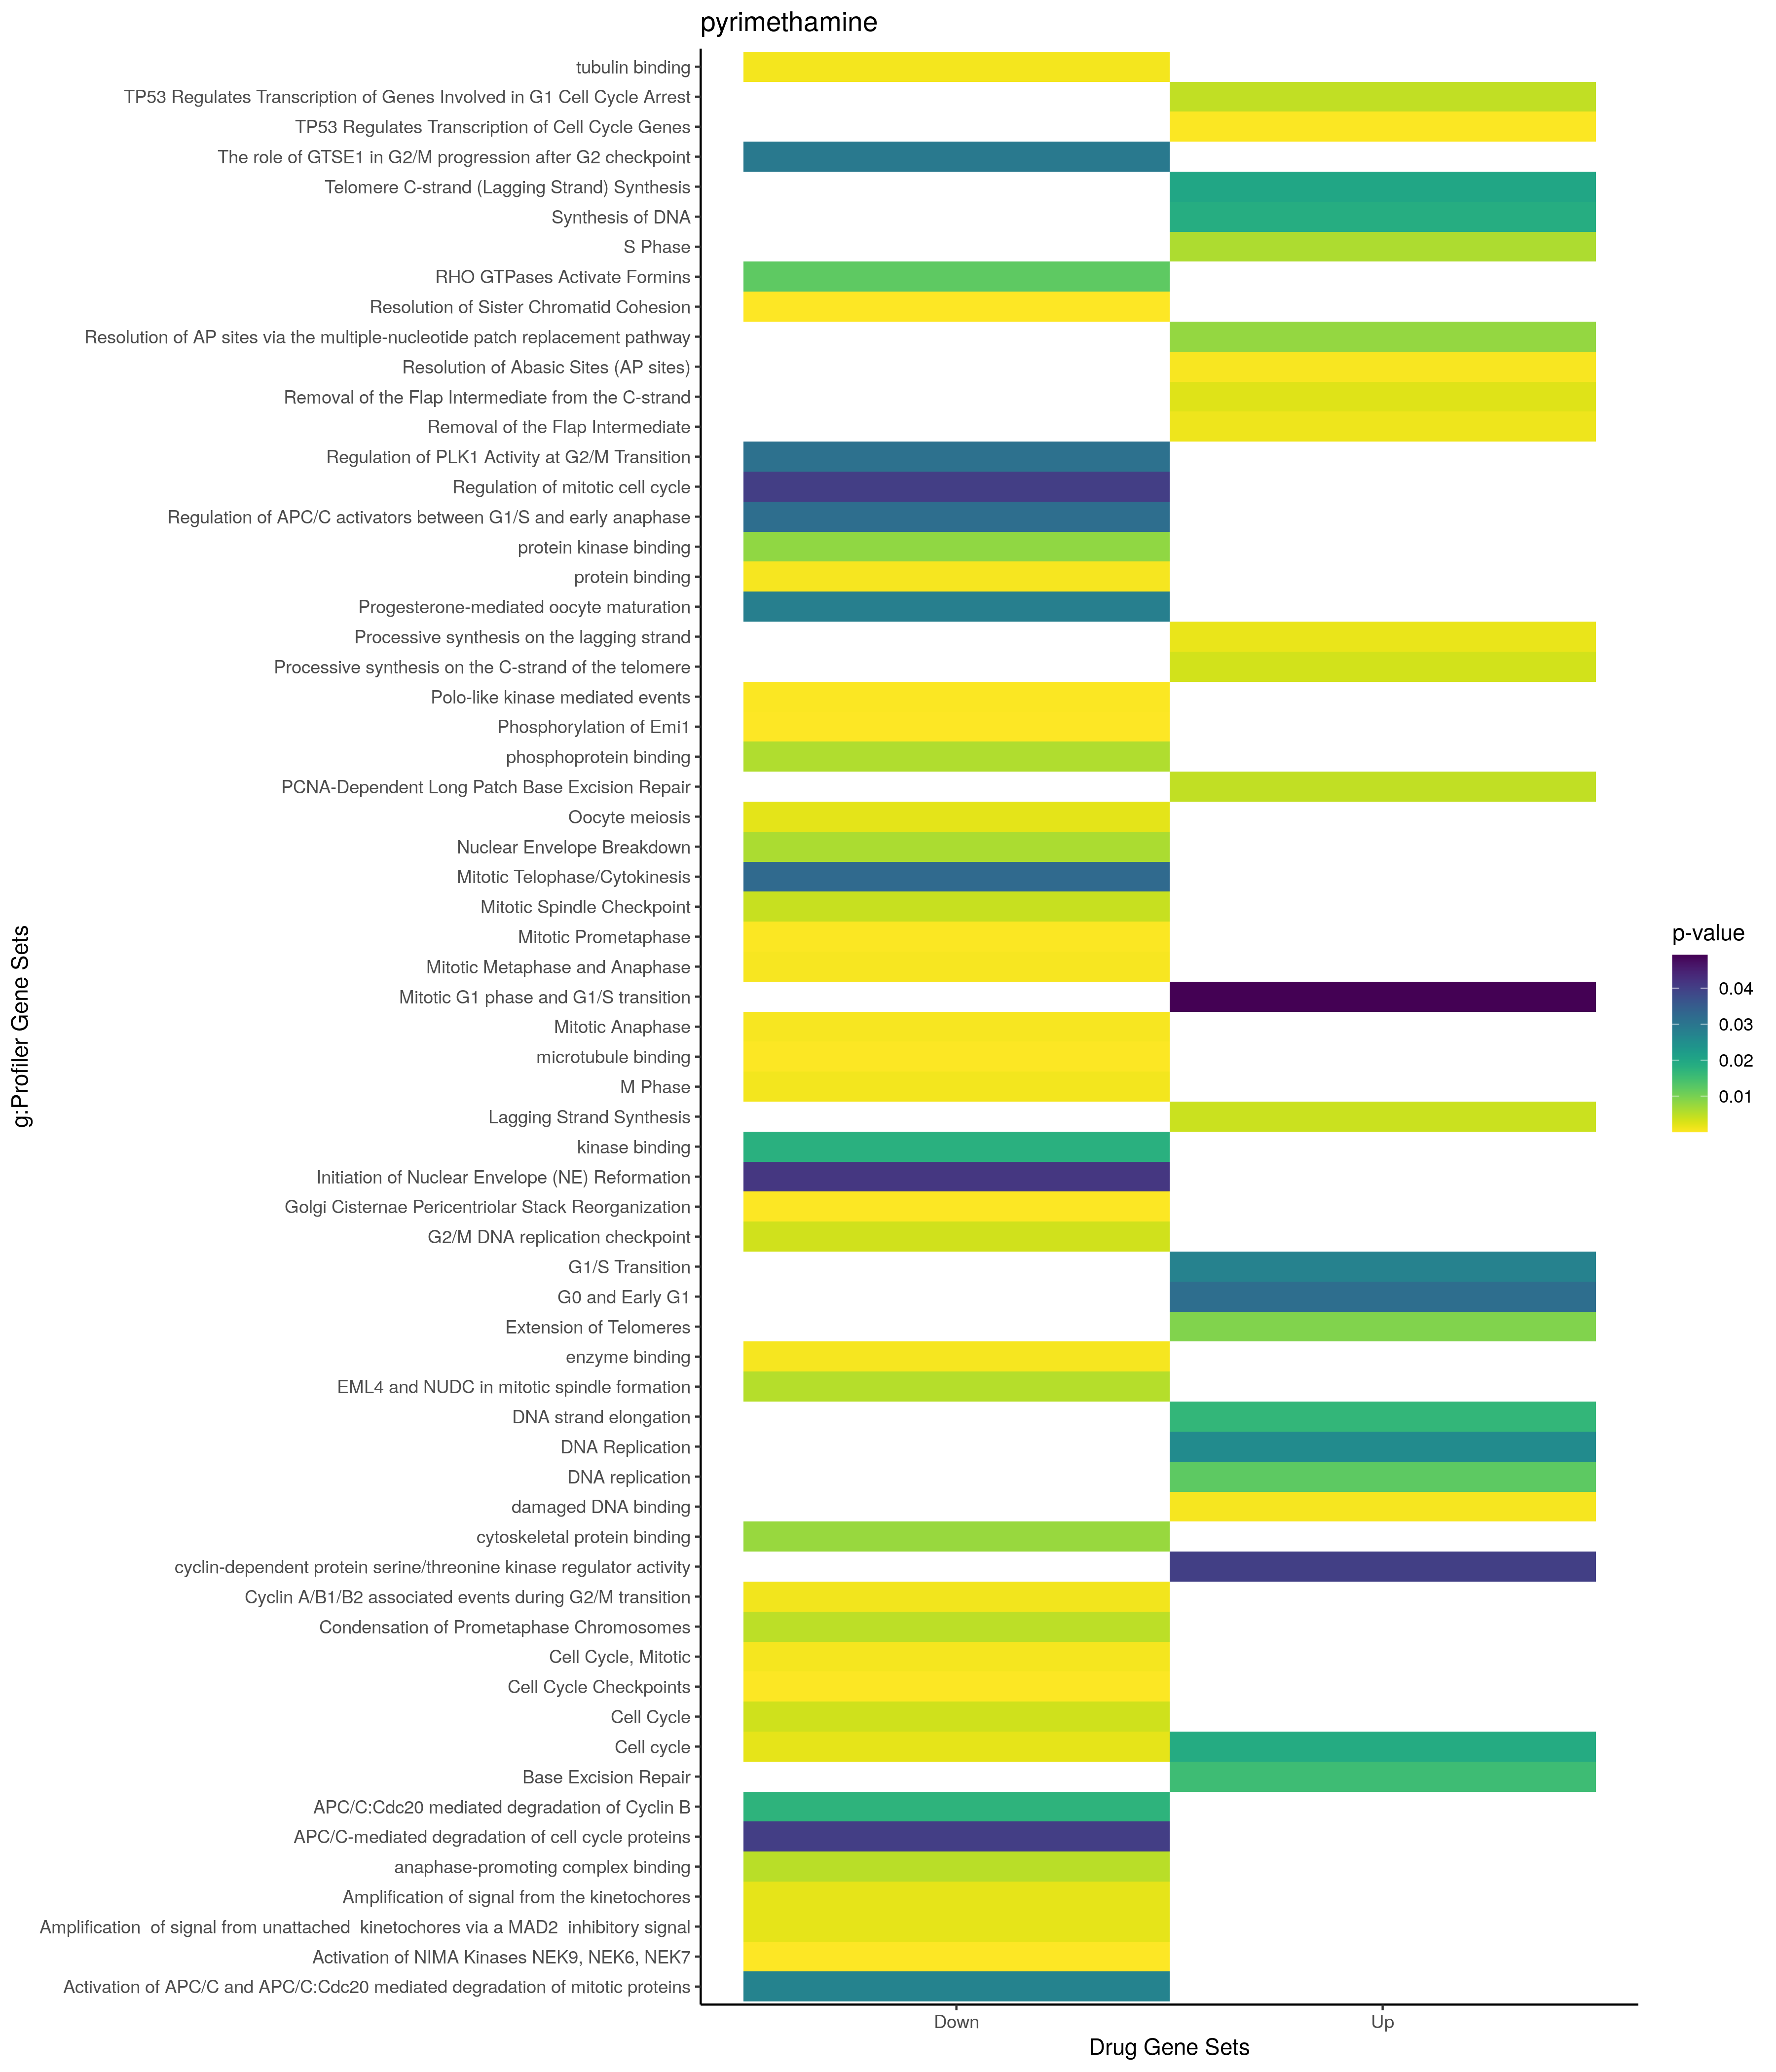

Data behind this chart, as committed beside it:
; query; significant; p_value; term_size; query_size; intersection_size; precision; recall; term_id; source; term_name; effective_domain_size; source_order; set
1; query_1; TRUE; 0,00289971390494705; 2; 10; 2; 0,2; 1; CORUM:314; CORUM; PCNA-p21 complex; 3627; 189; Up
2; query_1; TRUE; 0,0173471255631739; 4; 10; 2; 0,2; 0,5; CORUM:312; CORUM; Cell cycle kinase complex CDK4; 3627; 187; Up
3; query_1; TRUE; 0,0173471255631739; 4; 10; 2; 0,2; 0,5; CORUM:311; CORUM; Cell cycle kinase complex CDK2; 3627; 186; Up
4; query_1; TRUE; 0,0288693370074022; 5; 10; 2; 0,2; 0,4; CORUM:313; CORUM; Cell cycle kinase complex CDK5; 3627; 188; Up
5; query_1; TRUE; 0,0432402895748515; 6; 10; 2; 0,2; 0,333333333333333; CORUM:310; CORUM; Cell cycle kinase complex CDC2; 3627; 185; Up
6; query_1; TRUE; 0,00039983858016844; 14; 19; 3; 0,157894736842105; 0,214285714285714; GO:0006287; GO:BP; base-excision repair, gap-filling; 21100; 2303; Up
7; query_1; TRUE; 0,000431771669655884; 46; 25; 4; 0,16; 0,0869565217391304; GO:0006284; GO:BP; base-excision repair; 21100; 2300; Up
8; query_1; TRUE; 0,00313692076846829; 113; 38; 5; 0,131578947368421; 0,0442477876106195; GO:0000079; GO:BP; regulation of cyclin-dependent protein s…; 21100; 39; Up
9; query_1; TRUE; 0,00357044227552043; 116; 38; 5; 0,131578947368421; 0,0431034482758621; GO:1904029; GO:BP; regulation of cyclin-dependent protein k…; 21100; 27027; Up
10; query_1; TRUE; 0,00390109765694866; 1089; 38; 11; 0,289473684210526; 0,0101010101010101; GO:0051726; GO:BP; regulation of cell cycle; 21100; 16066; Up
11; query_1; TRUE; 0,00573929131608672; 148; 33; 5; 0,151515151515152; 0,0337837837837838; GO:0000723; GO:BP; telomere maintenance; 21100; 258; Up
12; query_1; TRUE; 0,0130868749496356; 1774; 38; 13; 0,342105263157895; 0,00732807215332582; GO:0007049; GO:BP; cell cycle; 21100; 2963; Up
13; query_1; TRUE; 0,0145235834454468; 179; 33; 5; 0,151515151515152; 0,0279329608938547; GO:0032200; GO:BP; telomere organization; 21100; 8577; Up
14; query_1; TRUE; 0,0262113034107863; 9; 14; 2; 0,142857142857143; 0,222222222222222; GO:0034351; GO:BP; negative regulation of glial cell apopto…; 21100; 9861; Up
15; query_1; TRUE; 0,0400146865541864; 11; 14; 2; 0,142857142857143; 0,181818181818182; GO:0034350; GO:BP; regulation of glial cell apoptotic proce…; 21100; 9860; Up
16; query_1; TRUE; 0,0411906738413905; 124; 10; 3; 0,3; 0,0241935483870968; GO:2000278; GO:BP; regulation of DNA biosynthetic process; 21100; 29500; Up
17; query_1; TRUE; 0,0491997529127113; 9; 19; 2; 0,105263157894737; 0,222222222222222; GO:0032201; GO:BP; telomere maintenance via semi-conservati…; 21100; 8578; Up
18; query_1; TRUE; 4,40487294522995e-05; 2; 10; 2; 0,2; 1; GO:0070557; GO:CC; PCNA-p21 complex; 21698; 2841; Up
19; query_1; TRUE; 0,000161467342060351; 11; 3; 2; 0,666666666666667; 0,181818181818182; GO:0005652; GO:CC; nuclear lamina; 21698; 310; Up
20; query_1; TRUE; 0,000469560101937761; 52; 38; 4; 0,105263157894737; 0,0769230769230769; GO:0000307; GO:CC; cyclin-dependent protein kinase holoenzy…; 21698; 58; Up
21; query_1; TRUE; 0,00866514911173308; 108; 38; 4; 0,105263157894737; 0,037037037037037; GO:1902554; GO:CC; serine/threonine protein kinase complex; 21698; 4023; Up
22; query_1; TRUE; 0,0153399176073982; 125; 38; 4; 0,105263157894737; 0,032; GO:1902911; GO:CC; protein kinase complex; 21698; 4049; Up
23; query_1; TRUE; 0,024526393196426; 130; 3; 2; 0,666666666666667; 0,0153846153846154; GO:0034399; GO:CC; nuclear periphery; 21698; 1708; Up
24; query_1; TRUE; 0,0318575094308756; 1; 3; 1; 0,333333333333333; 1; GO:0044796; GO:CC; DNA polymerase processivity factor compl…; 21698; 2411; Up
25; query_1; TRUE; 0,0318575094308756; 1; 3; 1; 0,333333333333333; 1; GO:0043626; GO:CC; PCNA complex; 21698; 2181; Up
26; query_1; TRUE; 0,0321456328976804; 288; 38; 5; 0,131578947368421; 0,0173611111111111; GO:0061695; GO:CC; transferase complex, transferring phosph…; 21698; 2634; Up
27; query_1; TRUE; 0,00059951048386176; 69; 25; 4; 0,16; 0,0579710144927536; GO:0003684; GO:MF; damaged DNA binding; 20183; 408; Up
28; query_1; TRUE; 0,0401780970455411; 48; 38; 3; 0,0789473684210526; 0,0625; GO:0016538; GO:MF; cyclin-dependent protein serine/threonin…; 20183; 3584; Up
29; query_1; TRUE; 0,0122228861242527; 35; 25; 3; 0,12; 0,0857142857142857; KEGG:03030; KEGG; DNA replication; 7559; 212; Up
30; query_1; TRUE; 0,0191835730074416; 120; 38; 5; 0,131578947368421; 0,0416666666666667; KEGG:04110; KEGG; Cell cycle; 7559; 248; Up
31; query_1; TRUE; 0,00750739471137841; 71; 10; 3; 0,3; 0,0422535211267606; MIRNA:hsa-miR-4254; MIRNA; hsa-miR-4254; 13650; 932; Up
32; query_1; TRUE; 0,000225772240357611; 49; 38; 5; 0,131578947368421; 0,102040816326531; REAC:R-HSA-6791312; REAC; TP53 Regulates Transcription of Cell Cyc…; 10770; 2291; Up
33; query_1; TRUE; 0,000402898830775059; 36; 25; 4; 0,16; 0,111111111111111; REAC:R-HSA-73933; REAC; Resolution of Abasic Sites (AP sites); 10770; 1938; Up
34; query_1; TRUE; 0,0012595029387641; 14; 25; 3; 0,12; 0,214285714285714; REAC:R-HSA-69166; REAC; Removal of the Flap Intermediate; 10770; 1922; Up
35; query_1; TRUE; 0,00157196675326462; 15; 25; 3; 0,12; 0,2; REAC:R-HSA-69183; REAC; Processive synthesis on the lagging stra…; 10770; 1697; Up
36; query_1; TRUE; 0,00234212056223085; 17; 25; 3; 0,12; 0,176470588235294; REAC:R-HSA-174437; REAC; Removal of the Flap Intermediate from th…; 10770; 1923; Up
37; query_1; TRUE; 0,00332730461569775; 19; 25; 3; 0,12; 0,157894736842105; REAC:R-HSA-174414; REAC; Processive synthesis on the C-strand of …; 10770; 1696; Up
38; query_1; TRUE; 0,00390847997605352; 20; 25; 3; 0,12; 0,15; REAC:R-HSA-69186; REAC; Lagging Strand Synthesis; 10770; 1231; Up
39; query_1; TRUE; 0,00455290884074569; 21; 25; 3; 0,12; 0,142857142857143; REAC:R-HSA-5651801; REAC; PCNA-Dependent Long Patch Base Excision …; 10770; 1556; Up
40; query_1; TRUE; 0,00457380323079504; 14; 38; 3; 0,0789473684210526; 0,214285714285714; REAC:R-HSA-6804116; REAC; TP53 Regulates Transcription of Genes In…; 10770; 2296; Up
41; query_1; TRUE; 0,00601622167485241; 161; 38; 6; 0,157894736842105; 0,0372670807453416; REAC:R-HSA-69242; REAC; S Phase; 10770; 1968; Up
42; query_1; TRUE; 0,0078253260147668; 25; 25; 3; 0,12; 0,12; REAC:R-HSA-110373; REAC; Resolution of AP sites via the multiple-…; 10770; 1936; Up
43; query_1; TRUE; 0,00931046770262524; 51; 38; 4; 0,105263157894737; 0,0784313725490196; REAC:R-HSA-180786; REAC; Extension of Telomeres; 10770; 839; Up
44; query_1; TRUE; 0,0153728150495608; 89; 25; 4; 0,16; 0,0449438202247191; REAC:R-HSA-73884; REAC; Base Excision Repair; 10770; 196; Up
45; query_1; TRUE; 0,0166954178405177; 32; 25; 3; 0,12; 0,09375; REAC:R-HSA-69190; REAC; DNA strand elongation; 10770; 427; Up
46; query_1; TRUE; 0,0188158109112228; 120; 38; 5; 0,131578947368421; 0,0416666666666667; REAC:R-HSA-69239; REAC; Synthesis of DNA; 10770; 2217; Up
47; query_1; TRUE; 0,0200805794056013; 34; 25; 3; 0,12; 0,0882352941176471; REAC:R-HSA-174417; REAC; Telomere C-strand (Lagging Strand) Synth…; 10770; 2323; Up
48; query_1; TRUE; 0,0255914406282505; 128; 38; 5; 0,131578947368421; 0,0390625; REAC:R-HSA-69306; REAC; DNA Replication; 10770; 423; Up
49; query_1; TRUE; 0,0275469542087194; 130; 38; 5; 0,131578947368421; 0,0384615384615385; REAC:R-HSA-69206; REAC; G1/S Transition; 10770; 942; Up
50; query_1; TRUE; 0,0317283183678082; 26; 38; 3; 0,0789473684210526; 0,115384615384615; REAC:R-HSA-1538133; REAC; G0 and Early G1; 10770; 939; Up
51; query_1; TRUE; 0,0492041651659252; 147; 38; 5; 0,131578947368421; 0,0340136054421769; REAC:R-HSA-453279; REAC; Mitotic G1 phase and G1/S transition; 10770; 1390; Up
52; query_1; TRUE; 0,00610343863640896; 2456; 19; 11; 0,578947368421053; 0,00447882736156352; TF:M08870_1; TF; Factor: DEC1; motif: NCNCACRTGNSC; match…; 19958; 1219; Up
53; query_1; TRUE; 0,00157688185957056; 61; 38; 5; 0,131578947368421; 0,0819672131147541; WP:WP45; WP; G1 to S cell cycle control; 7364; 195; Up
54; query_1; TRUE; 0,0041611497237144; 86; 33; 5; 0,151515151515152; 0,0581395348837209; WP:WP2446; WP; Retinoblastoma gene in cancer; 7364; 272; Up
55; query_1; TRUE; 0,00664149550402817; 30; 19; 3; 0,157894736842105; 0,1; WP:WP4752; WP; Base excision repair; 7364; 258; Up
56; query_1; TRUE; 0,00843674394589142; 91; 36; 5; 0,138888888888889; 0,0549450549450549; WP:WP4963; WP; p53 transcriptional gene network; 7364; 296; Up
57; query_1; TRUE; 0,03459892826949; 116; 38; 5; 0,131578947368421; 0,0431034482758621; WP:WP179; WP; Cell cycle; 7364; 347; Up
58; query_1; TRUE; 0,0368057388776637; 68; 36; 4; 0,111111111111111; 0,0588235294117647; WP:WP707; WP; DNA damage response; 7364; 219; Up
59; query_1; TRUE; 0,0494572927084726; 6; 11; 2; 0,181818181818182; 0,333333333333333; CORUM:310; CORUM; Cell cycle kinase complex CDC2; 3627; 185; Down
60; query_1; TRUE; 1,18128743878128e-09; 646; 35; 14; 0,4; 0,021671826625387; GO:0051301; GO:BP; cell division; 21100; 15744; Down
... 212 more rows
